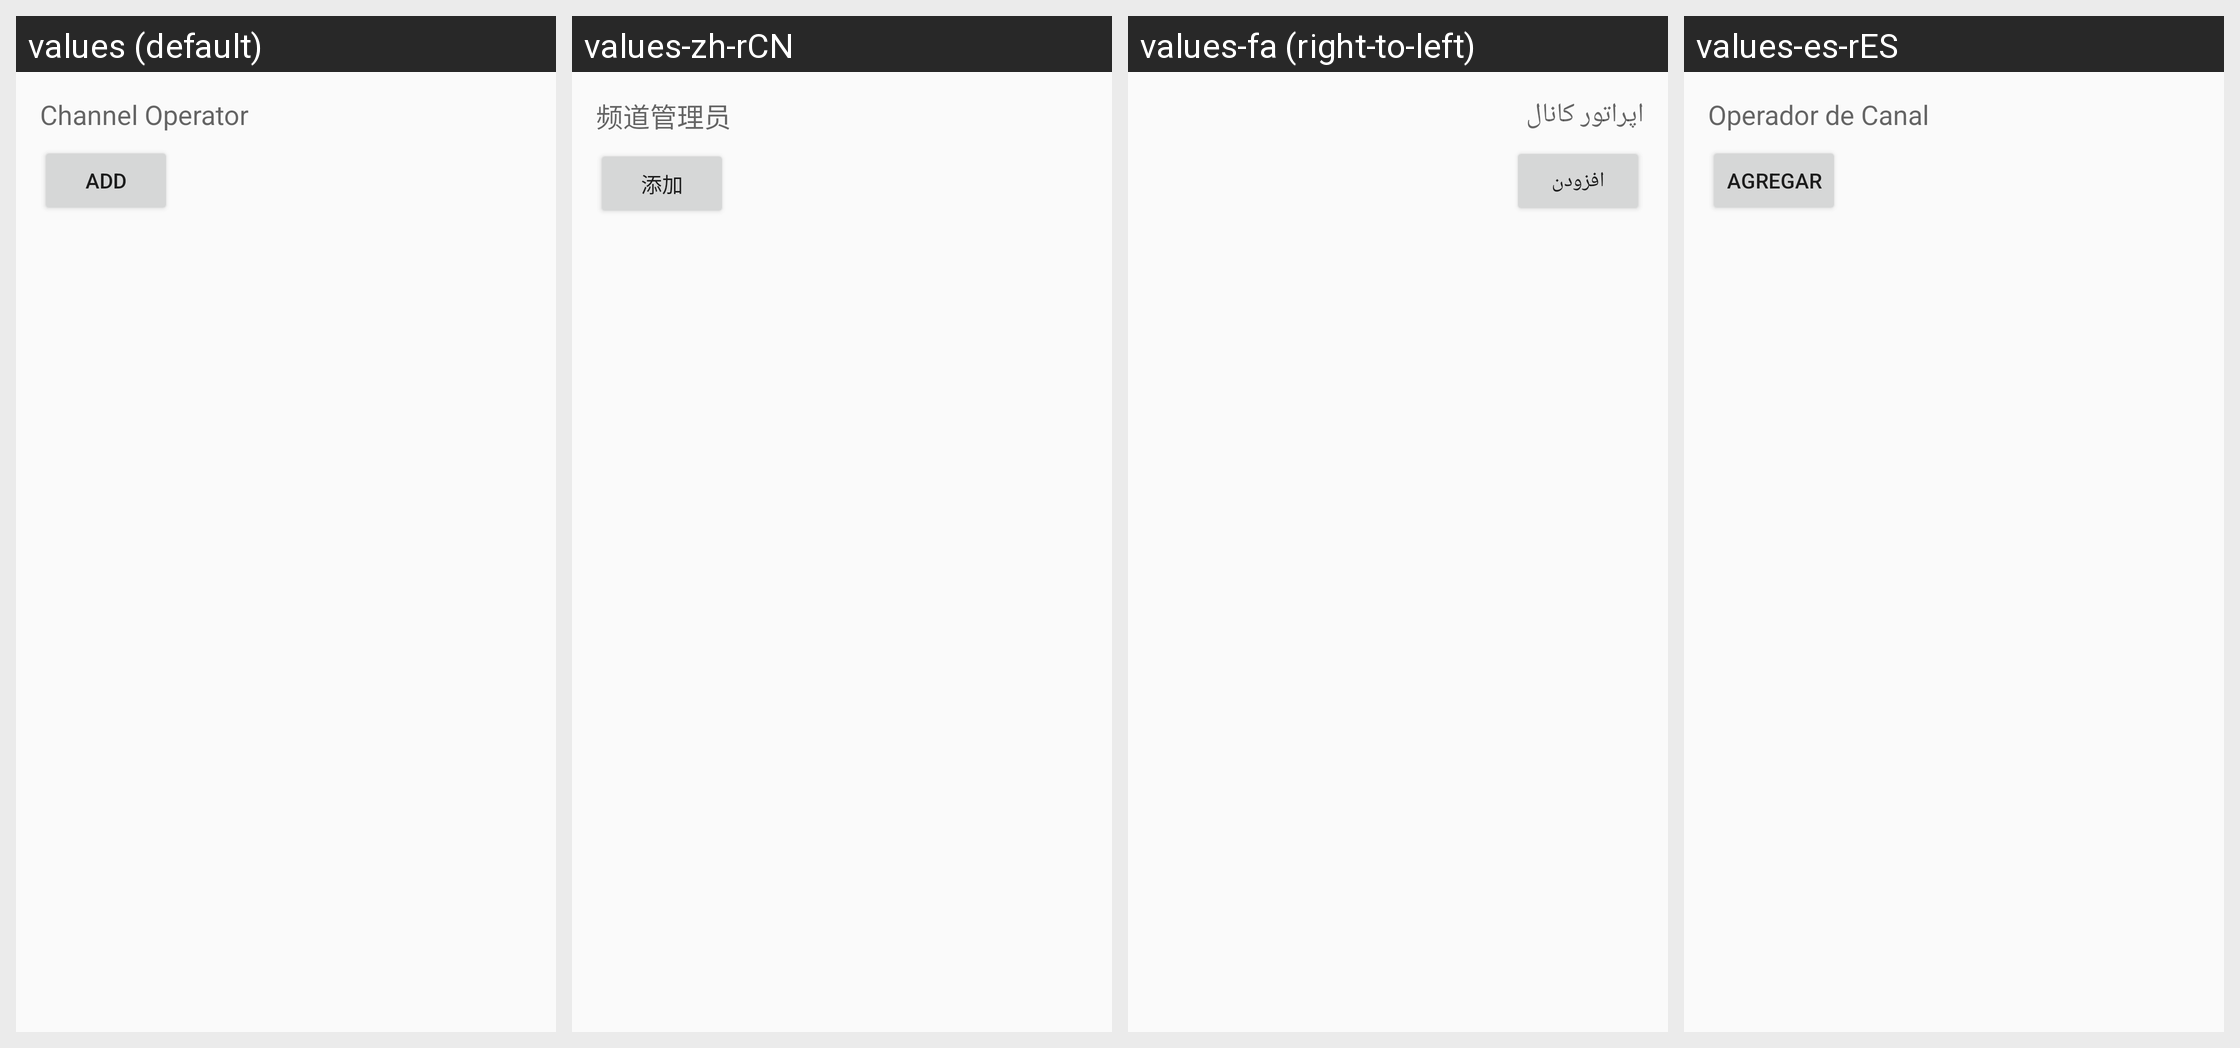

For this localized Android screen grid, give each drawn string resource with its value in every locale shown.
Android screen res/layout/fragment_user_account_operator.xml rendered under 4 locales, left to right: values (default), values-zh-rCN, values-fa (right-to-left), values-es-rES. Device: Nexus 5 (rendered at 1080×1920; each locale shown at half size, 540×960, under a caption strip naming it); theme AppTheme.
Other locales in the repository, not shown: values-ar, values-ar-rIQ, values-bg, values-es, values-in, values-pl, values-pt, values-pt-rBR, values-pt-rPT, values-ru, values-zh-rTW.
Strings drawn on this screen, with the default value and each locale's value (text and hints the layout hard-codes, and strings that could not be matched under every locale, appear in the picture but are not listed):

tab_channel_operator
  values: Channel Operator
  values-zh-rCN: 频道管理员
  values-fa: اپراتور کانال
  values-es-rES: Operador de Canal

action_add
  values: Add
  values-zh-rCN: 添加
  values-fa: افزودن
  values-es-rES: Agregar
